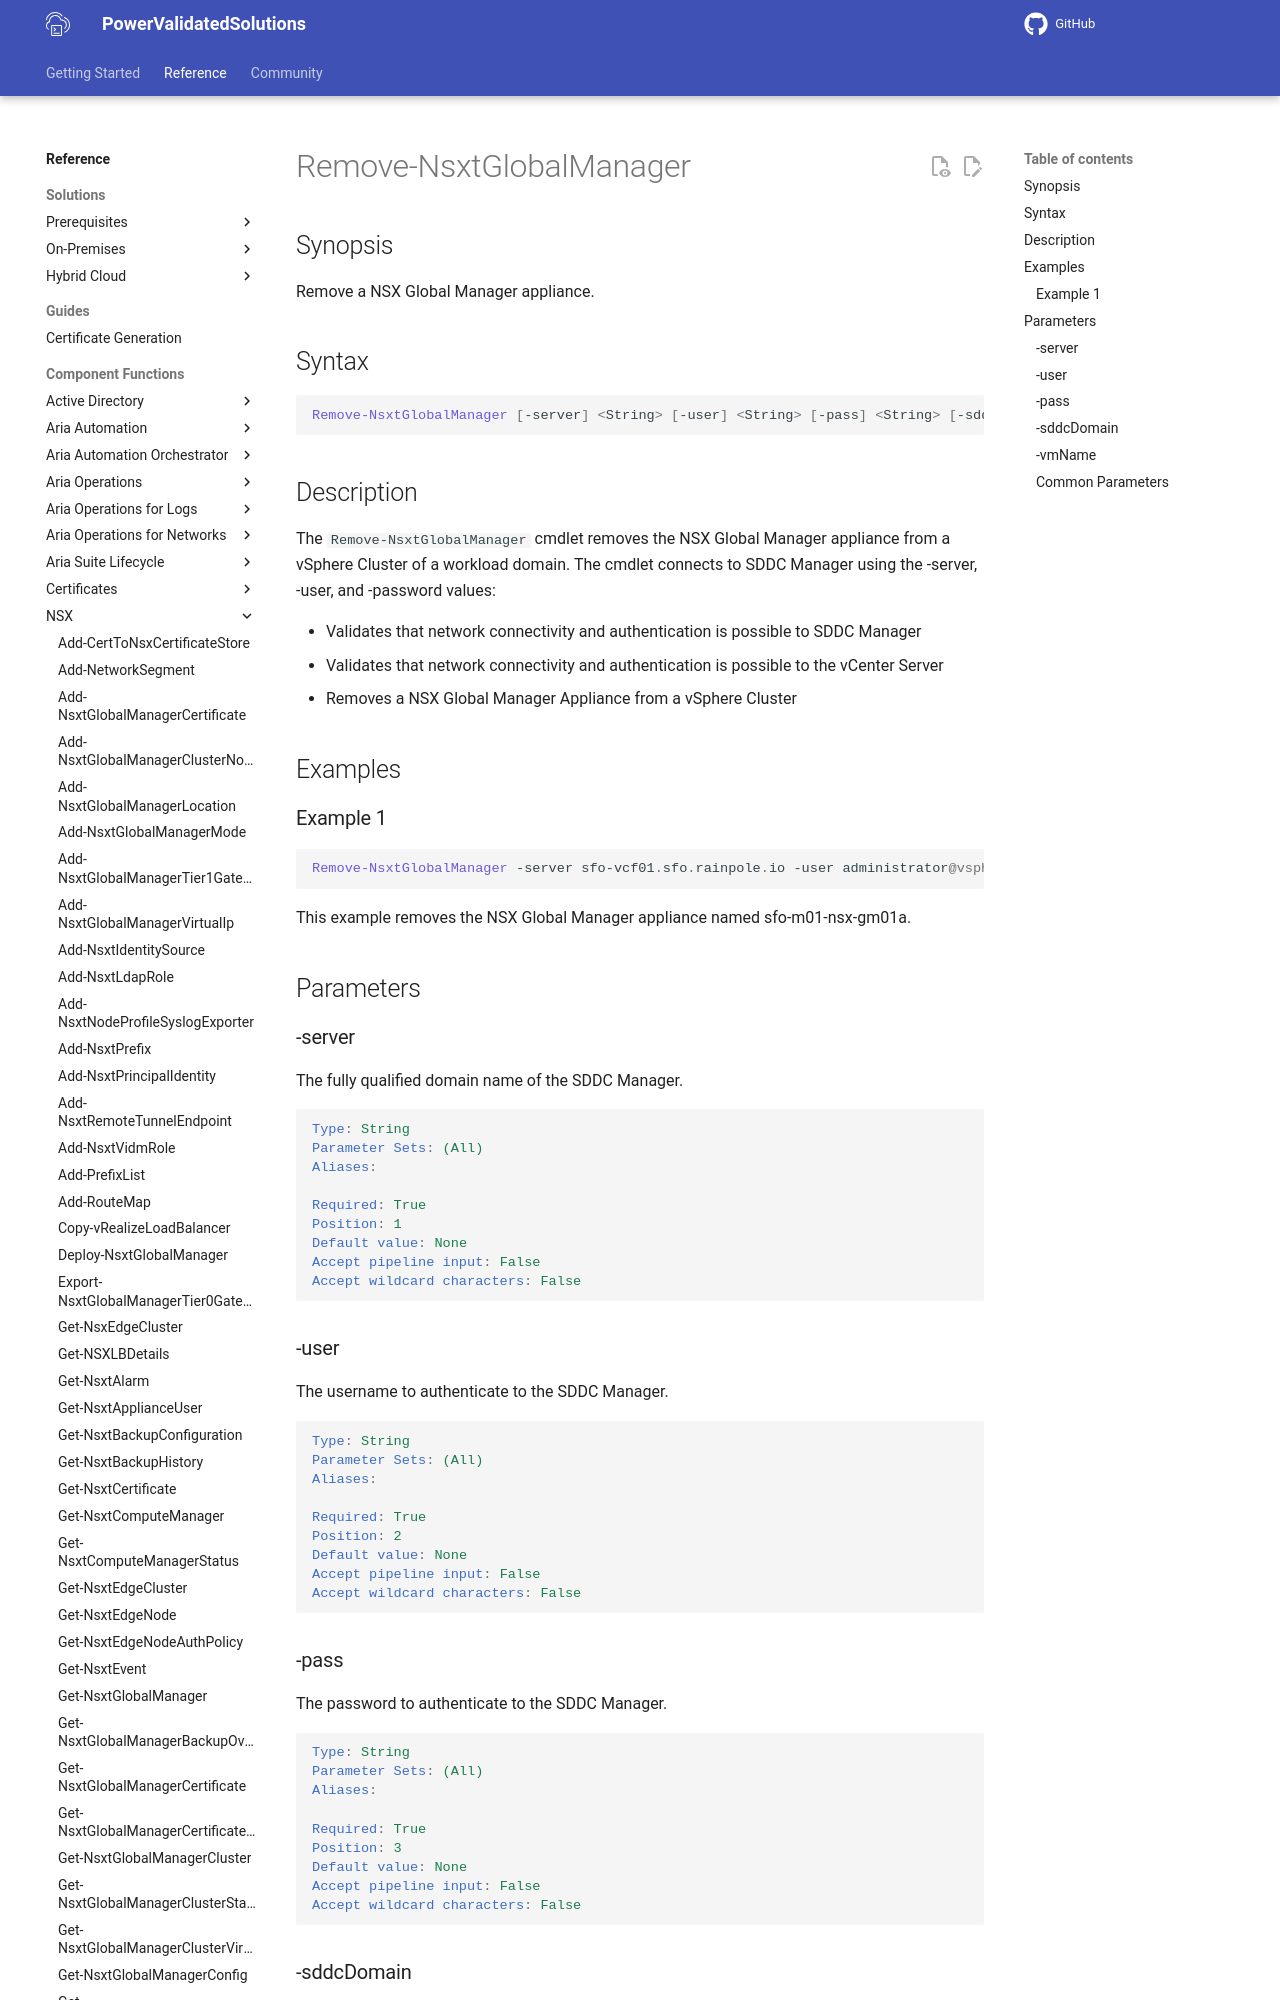

repository: vmware/power-validated-solutions-for-cloud-foundation · page: documentation/functions/nsx/Remove-NsxtGlobalManager/index.html · generator: mkdocs

# Remove-NsxtGlobalManager

## Synopsis

Remove a NSX Global Manager appliance.

## Syntax

```powershell
Remove-NsxtGlobalManager [-server] <String> [-user] <String> [-pass] <String> [-sddcDomain] <String> [-vmName] <String> [<CommonParameters>]
```
